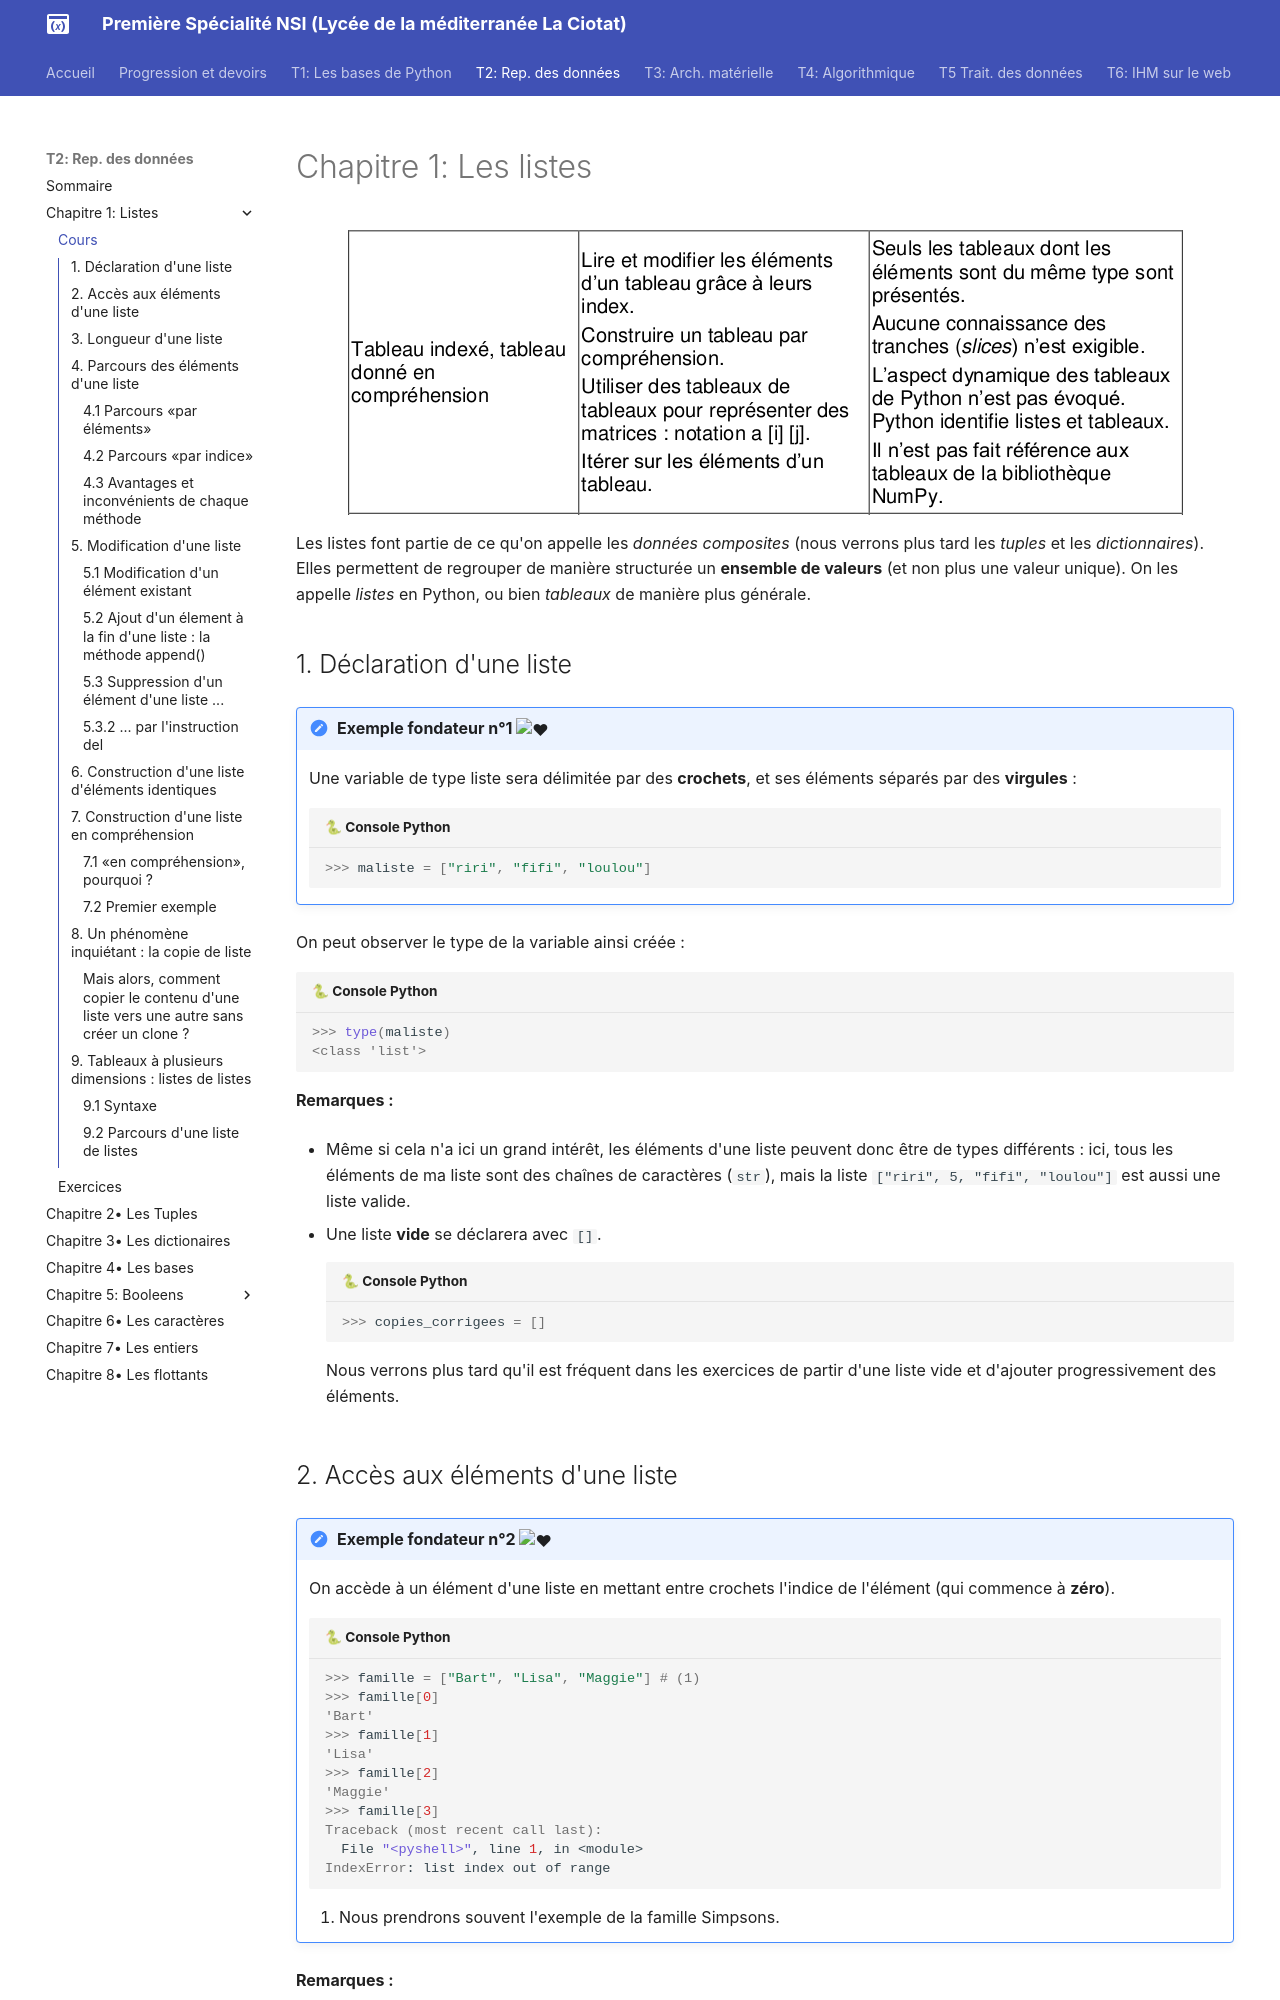

repository: raoulhatterer/pnsi · page: T2_Representation_des_donnees/Chapitre_1:_Listes/cours/index.html · generator: mkdocs

# Chapitre 1: Les listes

![image](data/BO.png){: .center}



Les listes font partie de ce qu'on appelle les *données composites* (nous verrons plus tard les *tuples* et les *dictionnaires*). Elles permettent de regrouper de manière structurée un **ensemble de valeurs** (et non plus une valeur unique).
On les appelle *listes* en Python, ou bien *tableaux* de manière plus générale.

## 1. Déclaration d'une liste
!!! note "Exemple fondateur n°1 :heart:"
    Une variable de type liste sera délimitée par des **crochets**, et ses éléments séparés par des **virgules** :
    ```pycon
    >>> maliste = ["riri", "fifi", "loulou"]
    ```

On peut observer le type de la variable ainsi créée :
```pycon
>>> type(maliste)
<class 'list'>
```

**Remarques :**

- Même si cela n'a ici un grand intérêt, les éléments d'une liste peuvent donc être de types différents : ici, tous les éléments de ma liste sont des chaînes de caractères (`str`), mais la liste `["riri", 5, "fifi", "loulou"]` est aussi une liste valide.

- Une liste **vide** se déclarera avec ```[]```.
```pycon
>>> copies_corrigees = []
``` 
Nous verrons plus tard qu'il est fréquent dans les exercices de partir d'une liste vide et d'ajouter progressivement des éléments.




## 2. Accès aux éléments d'une liste

!!! note "Exemple fondateur n°2 :heart:"
    On accède à un élément d'une liste en mettant entre crochets l'indice de l'élément (qui commence à **zéro**).
    ```pycon
    >>> famille = ["Bart", "Lisa", "Maggie"] # (1)
    >>> famille[0]
    'Bart'
    >>> famille[1]
    'Lisa'
    >>> famille[2]
    'Maggie'
    >>> famille[3]
    Traceback (most recent call last):
      File "<pyshell>", line 1, in <module>
    IndexError: list index out of range

    ```

    1. Nous prendrons souvent l'exemple de la famille Simpsons.


**Remarques :**

- Un indice qui dépasse la valeur  `longueur de la liste -1` provoquera donc une erreur `list index out of range`. C'est une erreur **très fréquente** lorsqu'on manipule des listes.
![image](data/errorindex.jpg){: .center width=50%}



- Il est par contre possible d'utiliser des indices **négatifs**. On utilise par exemple très souvent l'indice -1 pour accéder au dernier élément de la liste, sans avoir à connaître la longueur de celle-ci :

```pycon
>>> famille[-1]
'Maggie'
```

## 3. Longueur d'une liste

!!! note "Exemple fondateur n°3 :heart:"
    La longueur d'une liste sera donnée par la fonction `len()`, qui renvoie donc un nombre entier positif ou nul.
    ```pycon
    >>> len(famille)
    3
    ```

**Remarques :**

- La liste vide a pour longueur 0 :
```pycon
>>> len([])
0
```
- Le dernier élément d'une liste ```maliste``` (non vide) sera donc toujours l'élément d'indice ```len(maliste)-1```.
```pycon
>>> famille[len(famille) - 1]
'Maggie'
```
- Comme indiqué précédemment, ce dernier élément est aussi accessible par l'indice -1.
